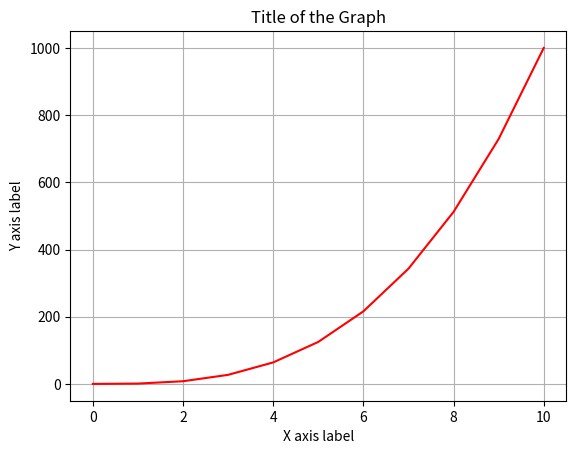

This chart was generated by the following Python code:
#!/usr/bin/env python3
import numpy as np
import matplotlib.pyplot as plt


y = np.arange(0, 11) ** 3

# Assuming you want to plot y against its index
x = np.arange(0, 11)

# Create the plot
plt.plot(x, y, color='red')

# Optional: Add labels and title
plt.xlabel('X axis label')  # Replace with your X-axis label
plt.ylabel('Y axis label')  # Replace with your Y-axis label
plt.title('Title of the Graph')  # Replace with your title

# Optional: Customize the grid
plt.grid(True)

# Display the plot
plt.show()
